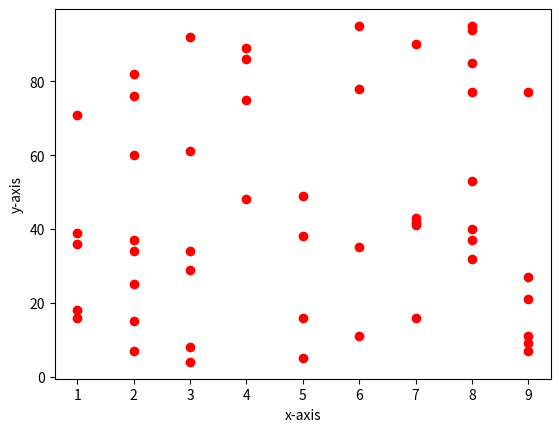

The script that saved this image:
#SCATETER CHART
import matplotlib.pyplot as plt
import numpy as np

x = np.random.randint(1,10,50)
y = np.random.randint(1,100,50)
plt.scatter(x, y,marker='o',color='red')
plt.xlabel("x-axis")
plt.ylabel("y-axis")
plt.show()
